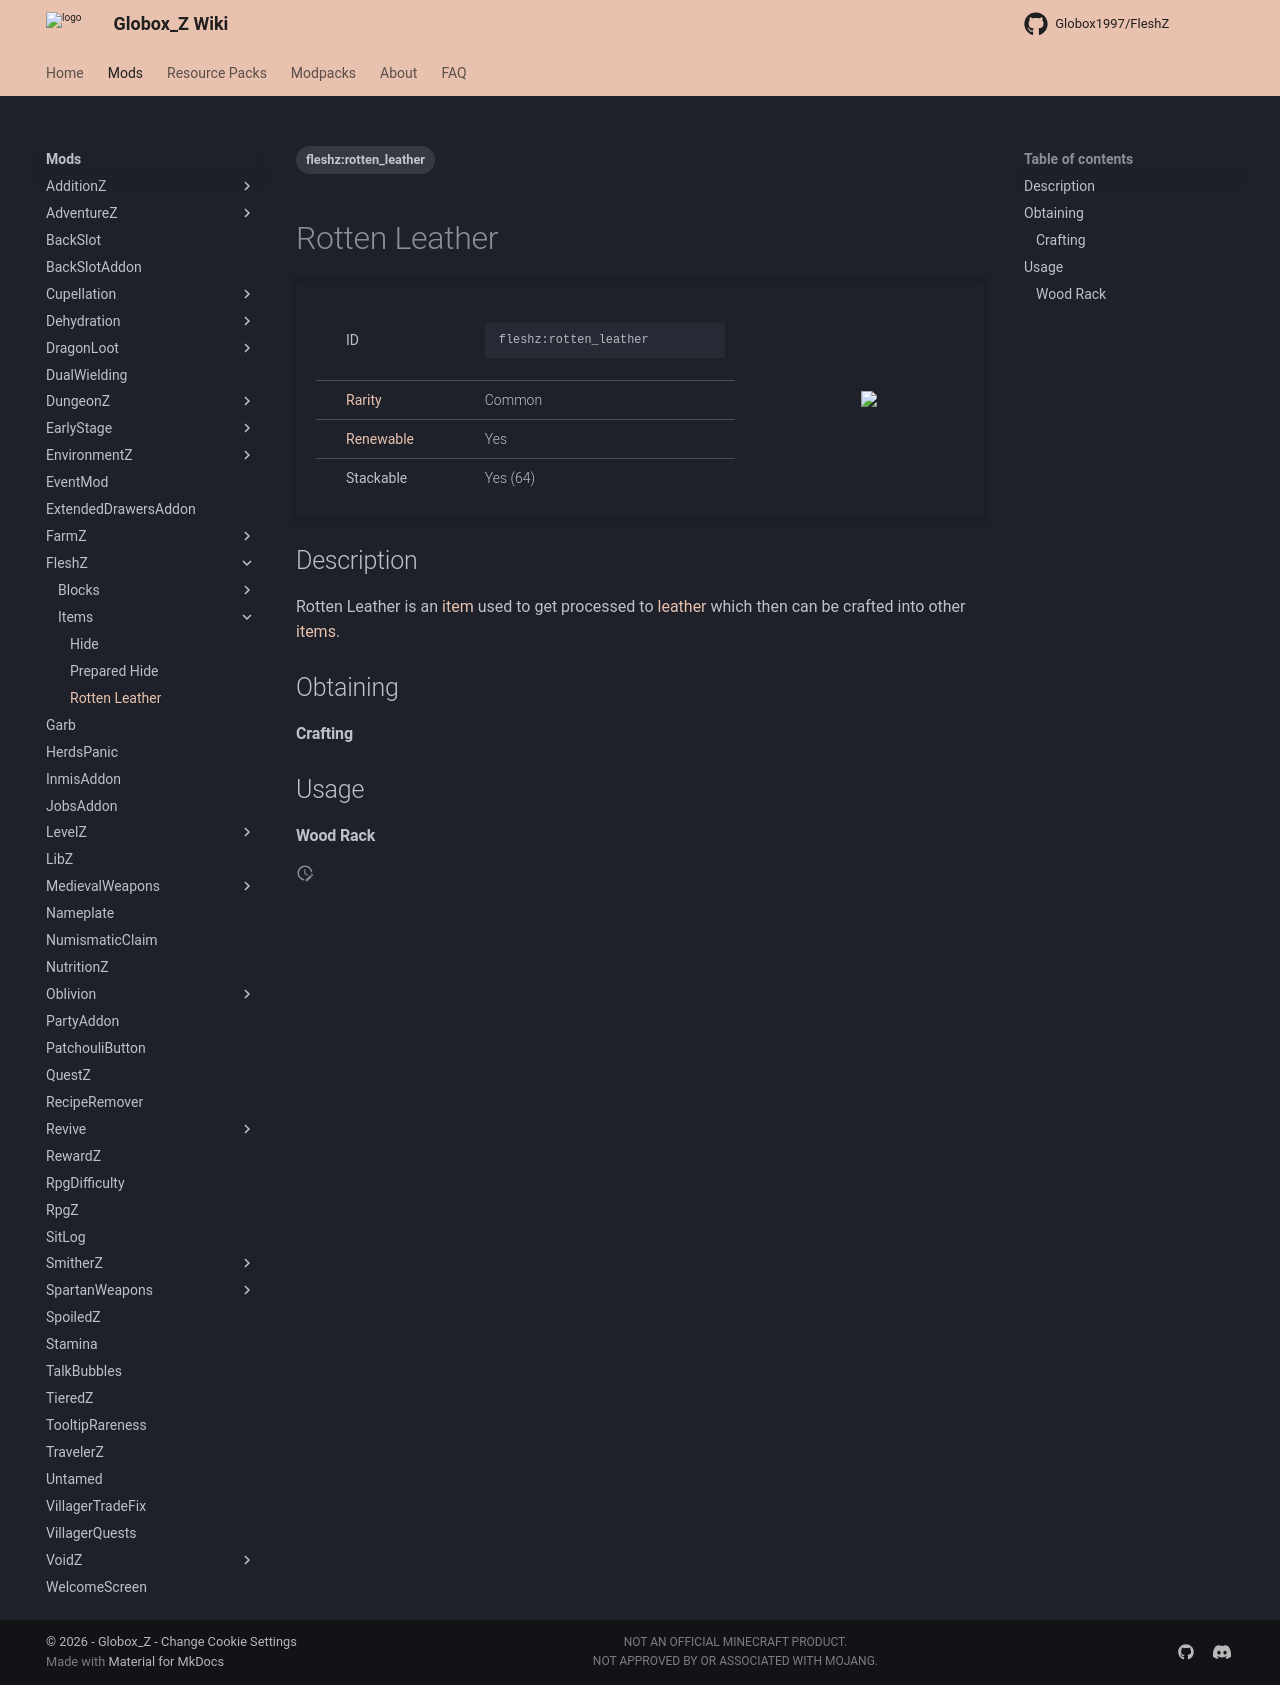

repository: Globox1997/wiki · page: mods/FleshZ/Items/Rotten_Leather/index.html · generator: mkdocs

---
title: Rotten Leather
project: fleshz
summary: fleshz item rotten leather
tags:
    - fleshz:rotten_leather
---
# Rotten Leather
<div class="main_table">
<div class="left_main_table">
<table class="left_table">
    <tbody>
        <tr>
            <td class="first-column">ID</td>
            <td class="second-column">
            ```
            fleshz:rotten_leather
            ```
            </td>
        </tr>
        <tr id="linear-top">
            <td class="first-column"><a href="https://minecraft.wiki/w/Rarity" target="_blank">Rarity</a></td>
            <td class="second-column">Common</td>
        </tr>
        <tr id="linear-top">
            <td class="first-column"><a href="https://minecraft.wiki/w/Renewable_resource" target="_blank">Renewable</a></td>
            <td class="second-column">Yes</td>
        </tr>
        <tr id="linear-top">
            <td class="first-column">Stackable</td>
            <td class="second-column">Yes (64)</td>
        </tr>
    </tbody>
</table>
</div>
    <img src="/wiki/assets/fleshz/items/rotten_leather.png" loading="lazy" class="right_img_table"/>
</div>

## Description 
Rotten Leather is an [item](https://minecraft.wiki/w/Item) used to get processed to [leather](https://minecraft.wiki/w/Leather) which then can be crafted into other [items](https://minecraft.wiki/w/Item).

## Obtaining
#### Crafting
<div id="crafting-table">
<div class="crafting-element" crafting-type="vanilla_crafting">
input[
    4=rotten_flesh, Rotten Flesh, https://minecraft.wiki/w/Rotten_Flesh;
    5=rotten_flesh, Rotten Flesh, https://minecraft.wiki/w/Rotten_Flesh
]
output[fleshz:rotten_leather, rotten leather ]
</div>
</div>

## Usage
#### Wood Rack
<div id="crafting-table">
<div class="crafting-element" crafting-type="wood_rack">
input[
    1=fleshz:rotten_leather, Rotten Leather
]
output[fleshz:hide, Hide]
</div>
</div>
